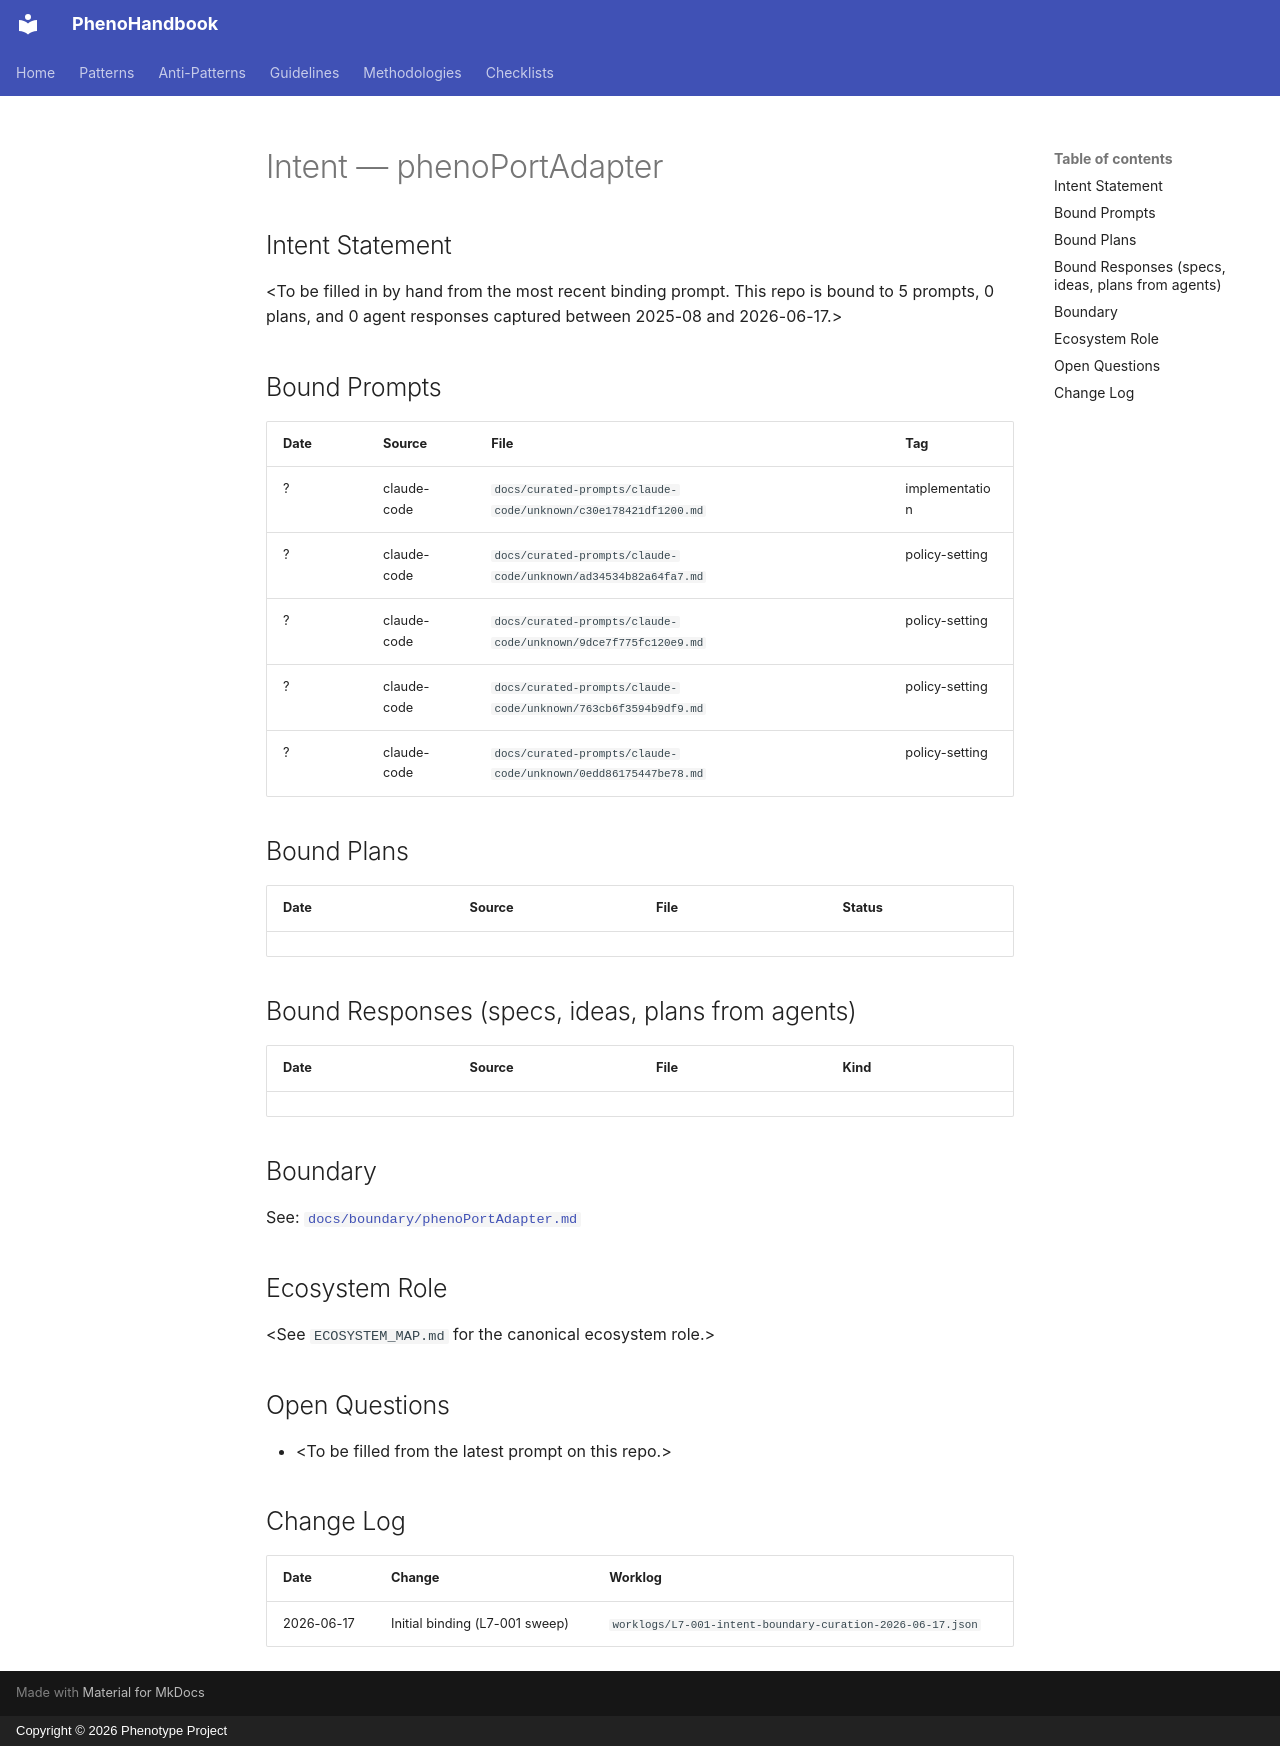

repository: KooshaPari/PhenoShared · page: intent/phenoPortAdapter/index.html · generator: mkdocs · copyright: Copyright © 2026 Phenotype Project

---
repo: "phenoPortAdapter"
aliases: []
role: unknown
status: active
last_verified: 2026-06-17
bound_prompts: 5
bound_plans: 0
bound_responses: 0
device: macbook
---

# Intent — phenoPortAdapter

## Intent Statement

&lt;To be filled in by hand from the most recent binding prompt. This repo is bound to 5 prompts, 0 plans, and 0 agent responses captured between 2025-08 and 2026-06-17.>

## Bound Prompts

| Date | Source | File | Tag |
| ---- | ------ | ---- | --- |
| ? | claude-code | `docs/curated-prompts/claude-code/unknown/c30e178421df1200.md` | implementation |
| ? | claude-code | `docs/curated-prompts/claude-code/unknown/ad34534b82a64fa7.md` | policy-setting |
| ? | claude-code | `docs/curated-prompts/claude-code/unknown/9dce7f775fc120e9.md` | policy-setting |
| ? | claude-code | `docs/curated-prompts/claude-code/unknown/763cb6f3594b9df9.md` | policy-setting |
| ? | claude-code | `docs/curated-prompts/claude-code/unknown/0edd86175447be78.md` | policy-setting |

## Bound Plans

| Date | Source | File | Status |
| ---- | ------ | ---- | ------ |

## Bound Responses (specs, ideas, plans from agents)

| Date | Source | File | Kind |
| ---- | ------ | ---- | ---- |

## Boundary

See: [`docs/boundary/phenoPortAdapter.md`](../boundary/phenoPortAdapter.md)

## Ecosystem Role

&lt;See `ECOSYSTEM_MAP.md` for the canonical ecosystem role.>

## Open Questions

- &lt;To be filled from the latest prompt on this repo.>

## Change Log

| Date | Change | Worklog |
| ---- | ------ | ------- |
| 2026-06-17 | Initial binding (L7-001 sweep) | `worklogs/L7-001-intent-boundary-curation-2026-06-17.json` |
